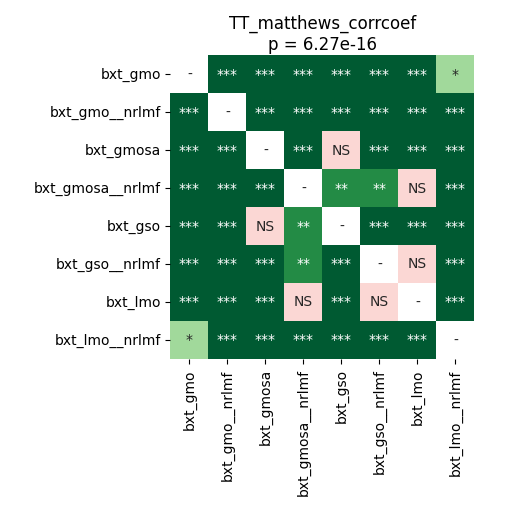

Values plotted in this chart, from the file beside it:
	bxt_gmo	bxt_gmo__nrlmf	bxt_gmosa	bxt_gmosa__nrlmf	bxt_gso	bxt_gso__nrlmf	bxt_lmo	bxt_lmo__nrlmf
bxt_gmo	1.0	4.747178819444444e-05	4.747178819444444e-05	4.747178819444444e-05	4.747178819444444e-05	8.544921875e-05	4.747178819444444e-05	0.02044
bxt_gmo__nrlmf	4.747178819444444e-05	1.0	4.747178819444444e-05	4.747178819444444e-05	4.747178819444444e-05	4.747178819444444e-05	4.747178819444444e-05	4.747178819444444e-05
bxt_gmosa	4.747178819444444e-05	4.747178819444444e-05	1.0	0.0002719	0.1397	4.747178819444444e-05	4.747178819444444e-05	4.747178819444444e-05
bxt_gmosa__nrlmf	4.747178819444444e-05	4.747178819444444e-05	0.0002719	1.0	0.003269	0.007334	0.2522	4.747178819444444e-05
bxt_gso	4.747178819444444e-05	4.747178819444444e-05	0.1397	0.003269	1.0	4.747178819444444e-05	8.544921875e-05	4.747178819444444e-05
bxt_gso__nrlmf	8.544921875e-05	4.747178819444444e-05	4.747178819444444e-05	0.007334	4.747178819444444e-05	1.0	0.2398	0.0002719
bxt_lmo	4.747178819444444e-05	4.747178819444444e-05	4.747178819444444e-05	0.2522	8.544921875e-05	0.2398	1.0	4.747178819444444e-05
bxt_lmo__nrlmf	0.02044	4.747178819444444e-05	4.747178819444444e-05	4.747178819444444e-05	4.747178819444444e-05	0.0002719	4.747178819444444e-05	1.0
